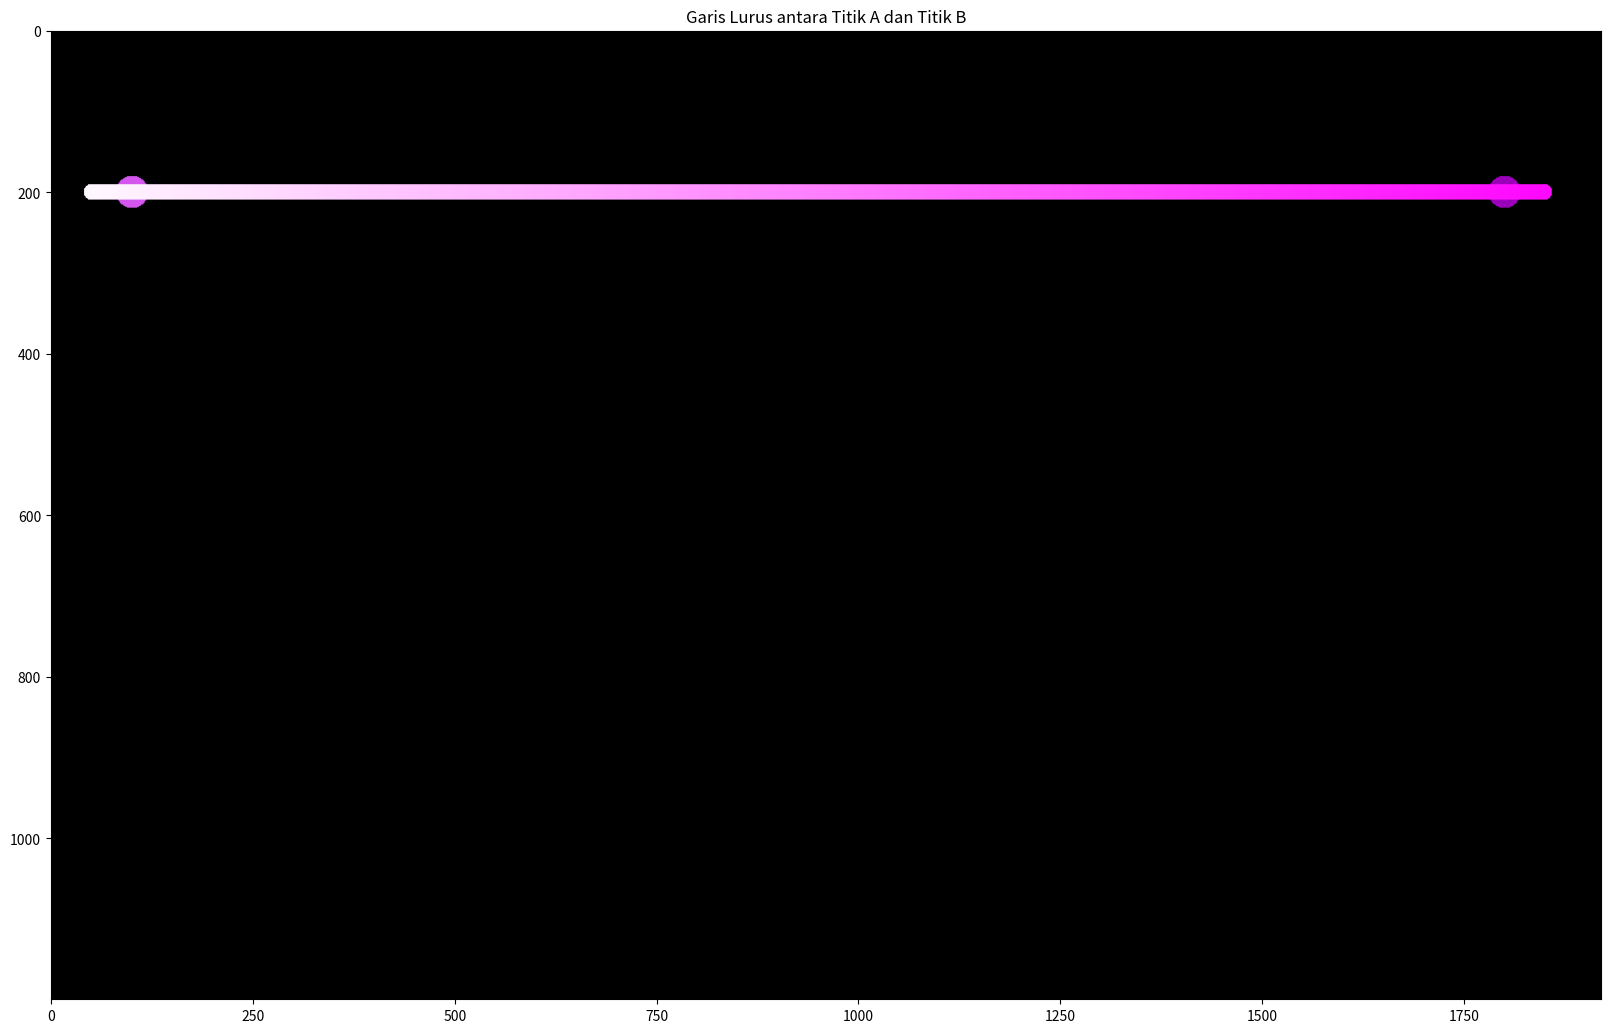

Source code (Python):
import matplotlib.pyplot as plt
import numpy as np

# Ukuran radius lingkaran yang akan dibuat
radius = 10

# Ukuran baru canvas
canvas_width = 1920
canvas_height = 1200

# Membuat canvas berwarna hitam dengan ukuran yang baru
canvas = np.zeros((canvas_height, canvas_width, 3), dtype=np.uint8)

# Fungsi untuk menghitung persamaan garis lurus antara dua titik (x1, y1) dan (x2, y2)
def hitung_persamaan_garis(x1, y1, x2, y2):
    def persamaan(x):
        m = (y2 - y1) / (x2 - x1)  # Gradien garis
        y = m * (x - x1) + y1  # Persamaan garis y = mx + c
        return y
    return persamaan

# Fungsi untuk menggambar lingkaran pada koordinat (x, y) dengan radius tertentu
def gambar_lingkaran(x, y, radius, warna, gambar, height, width):
    for j in range(max(int(y - radius), 0), min(int(y + radius), height)):
        for i in range(max(int(x - radius), 0), min(int(x + radius), width)):
            if (i - x)**2 + (j - y)**2 < radius**2:
                gambar[j, i] = warna
    return gambar

# Titik awal dan akhir garis
titik_a = (100, 200)
titik_b = (1800, 200)

# Menggambar lingkaran pada titik awal dan akhir
gambar_lingkaran(titik_a[0], titik_a[1], 20, [213, 85, 239], canvas, canvas_height, canvas_width)
gambar_lingkaran(titik_b[0], titik_b[1], 20, [155, 0, 186], canvas, canvas_height, canvas_width)

# Menghitung persamaan garis yang menghubungkan dua titik
persamaan_garis = hitung_persamaan_garis(titik_a[0], titik_a[1], titik_b[0], titik_b[1])

# Menggambar garis lurus dengan menggambar lingkaran kecil pada setiap titik sepanjang garis
for x in range(max(titik_a[0] - 50, 0), min(titik_b[0] + 50, canvas_width)):
    y = persamaan_garis(x)
    warna = [255, int(255 * (1 - x / canvas_width)), 255]  # Warna RGB yang berubah sesuai posisi x
    gambar_lingkaran(x, int(y), radius, warna, canvas, canvas_height, canvas_width)

# Menampilkan gambar
plt.figure(figsize=(20, 20))
plt.imshow(canvas)
plt.title('Garis Lurus antara Titik A dan Titik B')
plt.show()
